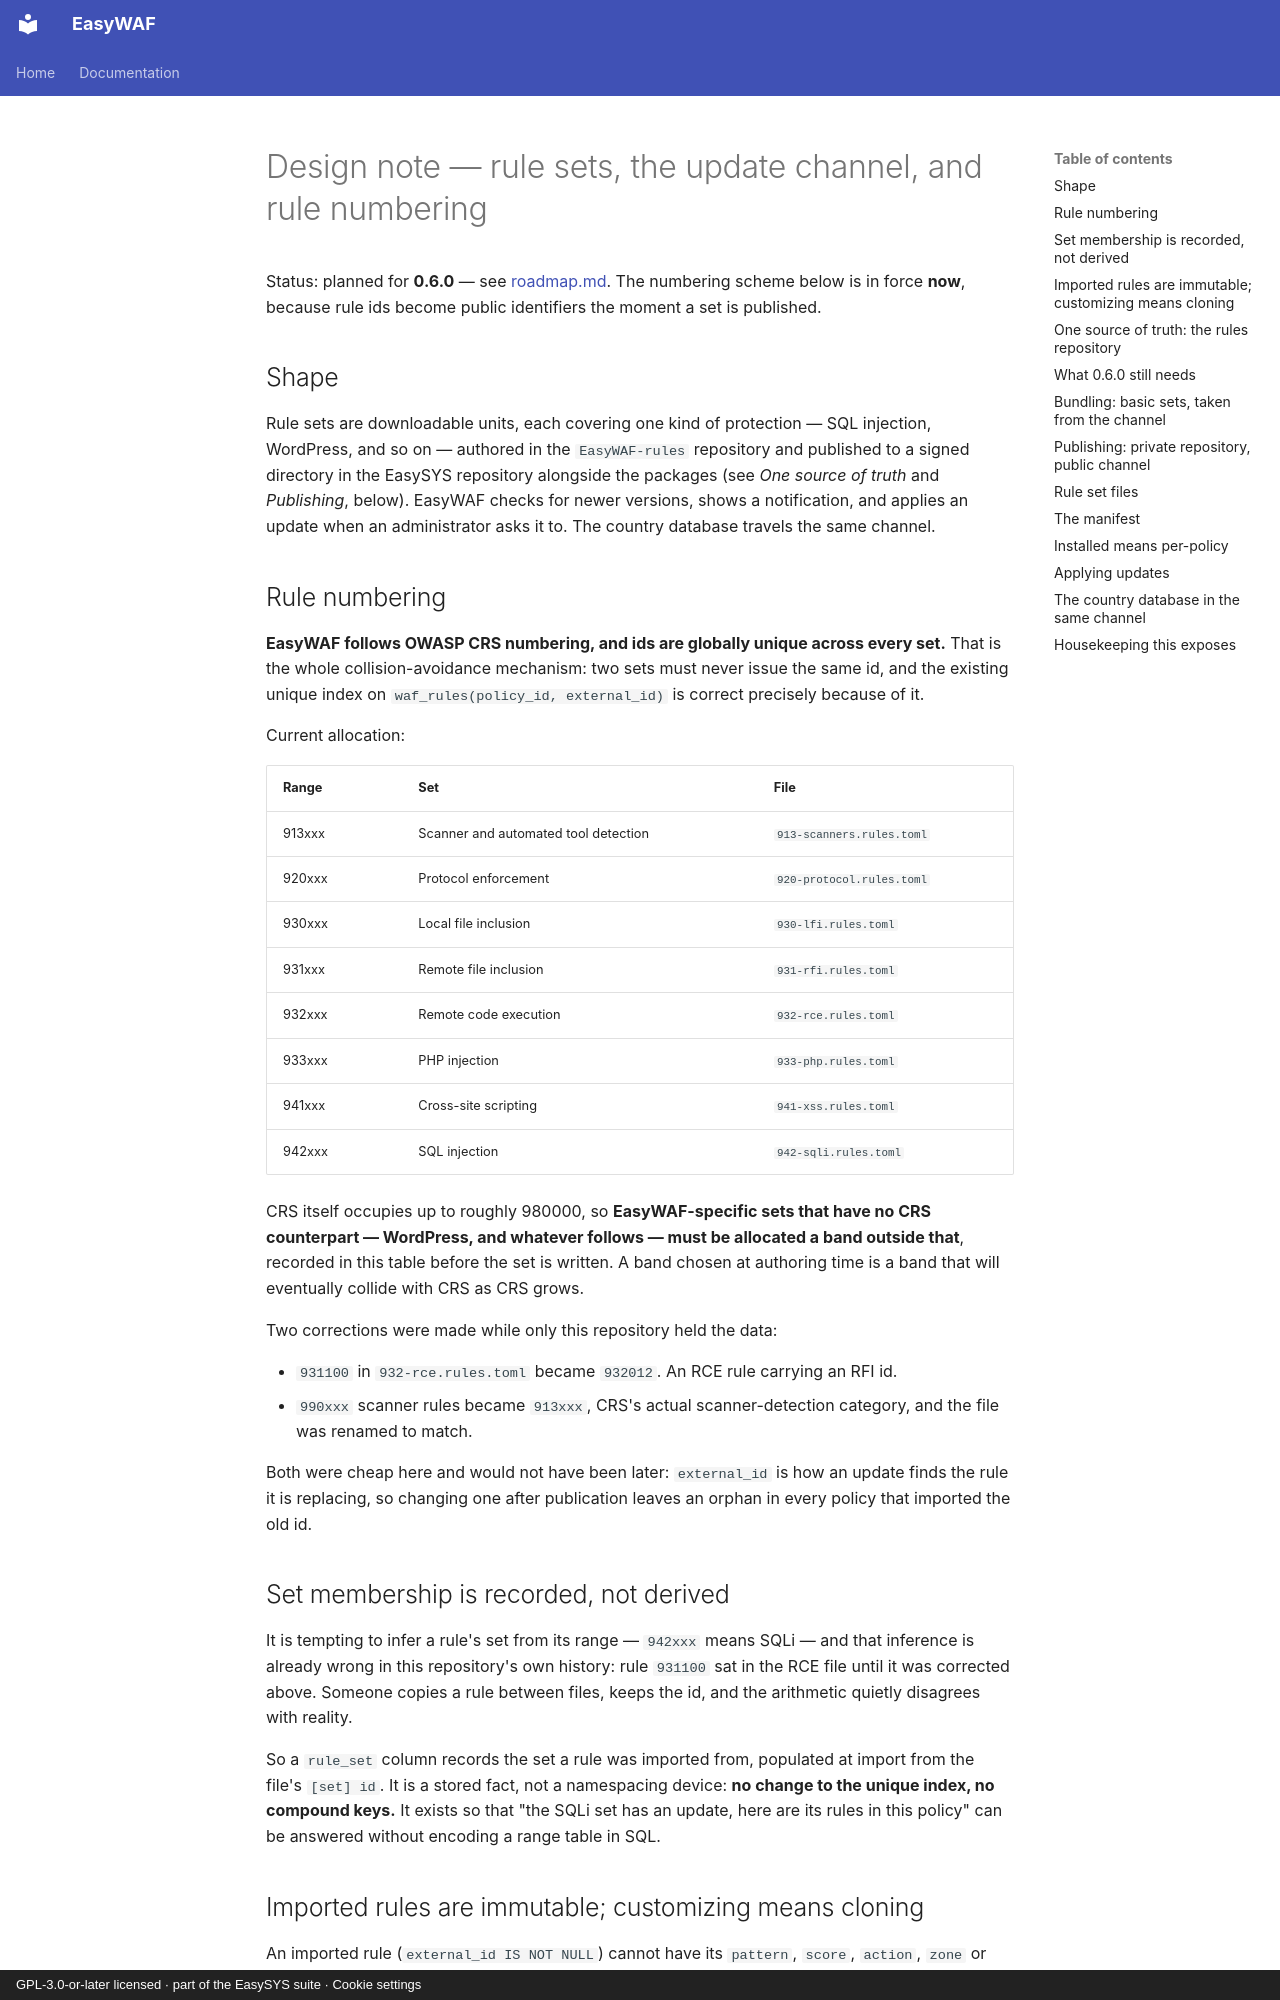

repository: easysysio/EasyWAF · page: design/rule-repository/index.html · generator: mkdocs · copyright: GPL-3.0-or-later licensed · part of the EasySYS suite · Cookie settings

# Design note — rule sets, the update channel, and rule numbering

Status: planned for **0.6.0** — see [roadmap.md](roadmap.md). The numbering
scheme below is in force **now**, because rule ids become public identifiers
the moment a set is published.

## Shape

Rule sets are downloadable units, each covering one kind of protection — SQL
injection, WordPress, and so on — authored in the `EasyWAF-rules` repository and
published to a signed directory in the EasySYS repository alongside the
packages (see *One source of truth* and *Publishing*, below). EasyWAF checks for newer versions, shows a
notification, and applies an update when an administrator asks it to. The
country database travels the same channel.

## Rule numbering

**EasyWAF follows OWASP CRS numbering, and ids are globally unique across every
set.** That is the whole collision-avoidance mechanism: two sets must never
issue the same id, and the existing unique index on
`waf_rules(policy_id, external_id)` is correct precisely because of it.

Current allocation:

| Range | Set | File |
|---|---|---|
| 913xxx | Scanner and automated tool detection | `913-scanners.rules.toml` |
| 920xxx | Protocol enforcement | `920-protocol.rules.toml` |
| 930xxx | Local file inclusion | `930-lfi.rules.toml` |
| 931xxx | Remote file inclusion | `931-rfi.rules.toml` |
| 932xxx | Remote code execution | `932-rce.rules.toml` |
| 933xxx | PHP injection | `933-php.rules.toml` |
| 941xxx | Cross-site scripting | `941-xss.rules.toml` |
| 942xxx | SQL injection | `942-sqli.rules.toml` |

CRS itself occupies up to roughly 980000, so **EasyWAF-specific sets that have
no CRS counterpart — WordPress, and whatever follows — must be allocated a band
outside that**, recorded in this table before the set is written. A band chosen
at authoring time is a band that will eventually collide with CRS as CRS grows.

Two corrections were made while only this repository held the data:

* `931100` in `932-rce.rules.toml` became `932012`. An RCE rule carrying an RFI id.
* `990xxx` scanner rules became `913xxx`, CRS's actual scanner-detection
  category, and the file was renamed to match.

Both were cheap here and would not have been later: `external_id` is how an
update finds the rule it is replacing, so changing one after publication leaves
an orphan in every policy that imported the old id.

## Set membership is recorded, not derived

It is tempting to infer a rule's set from its range — `942xxx` means SQLi — and
that inference is already wrong in this repository's own history: rule `931100`
sat in the RCE file until it was corrected above. Someone copies a rule between
files, keeps the id, and the arithmetic quietly disagrees with reality.

So a `rule_set` column records the set a rule was imported from, populated at
import from the file's `[set] id`. It is a stored fact, not a namespacing
device: **no change to the unique index, no compound keys.** It exists so that
"the SQLi set has an update, here are its rules in this policy" can be answered
without encoding a range table in SQL.
